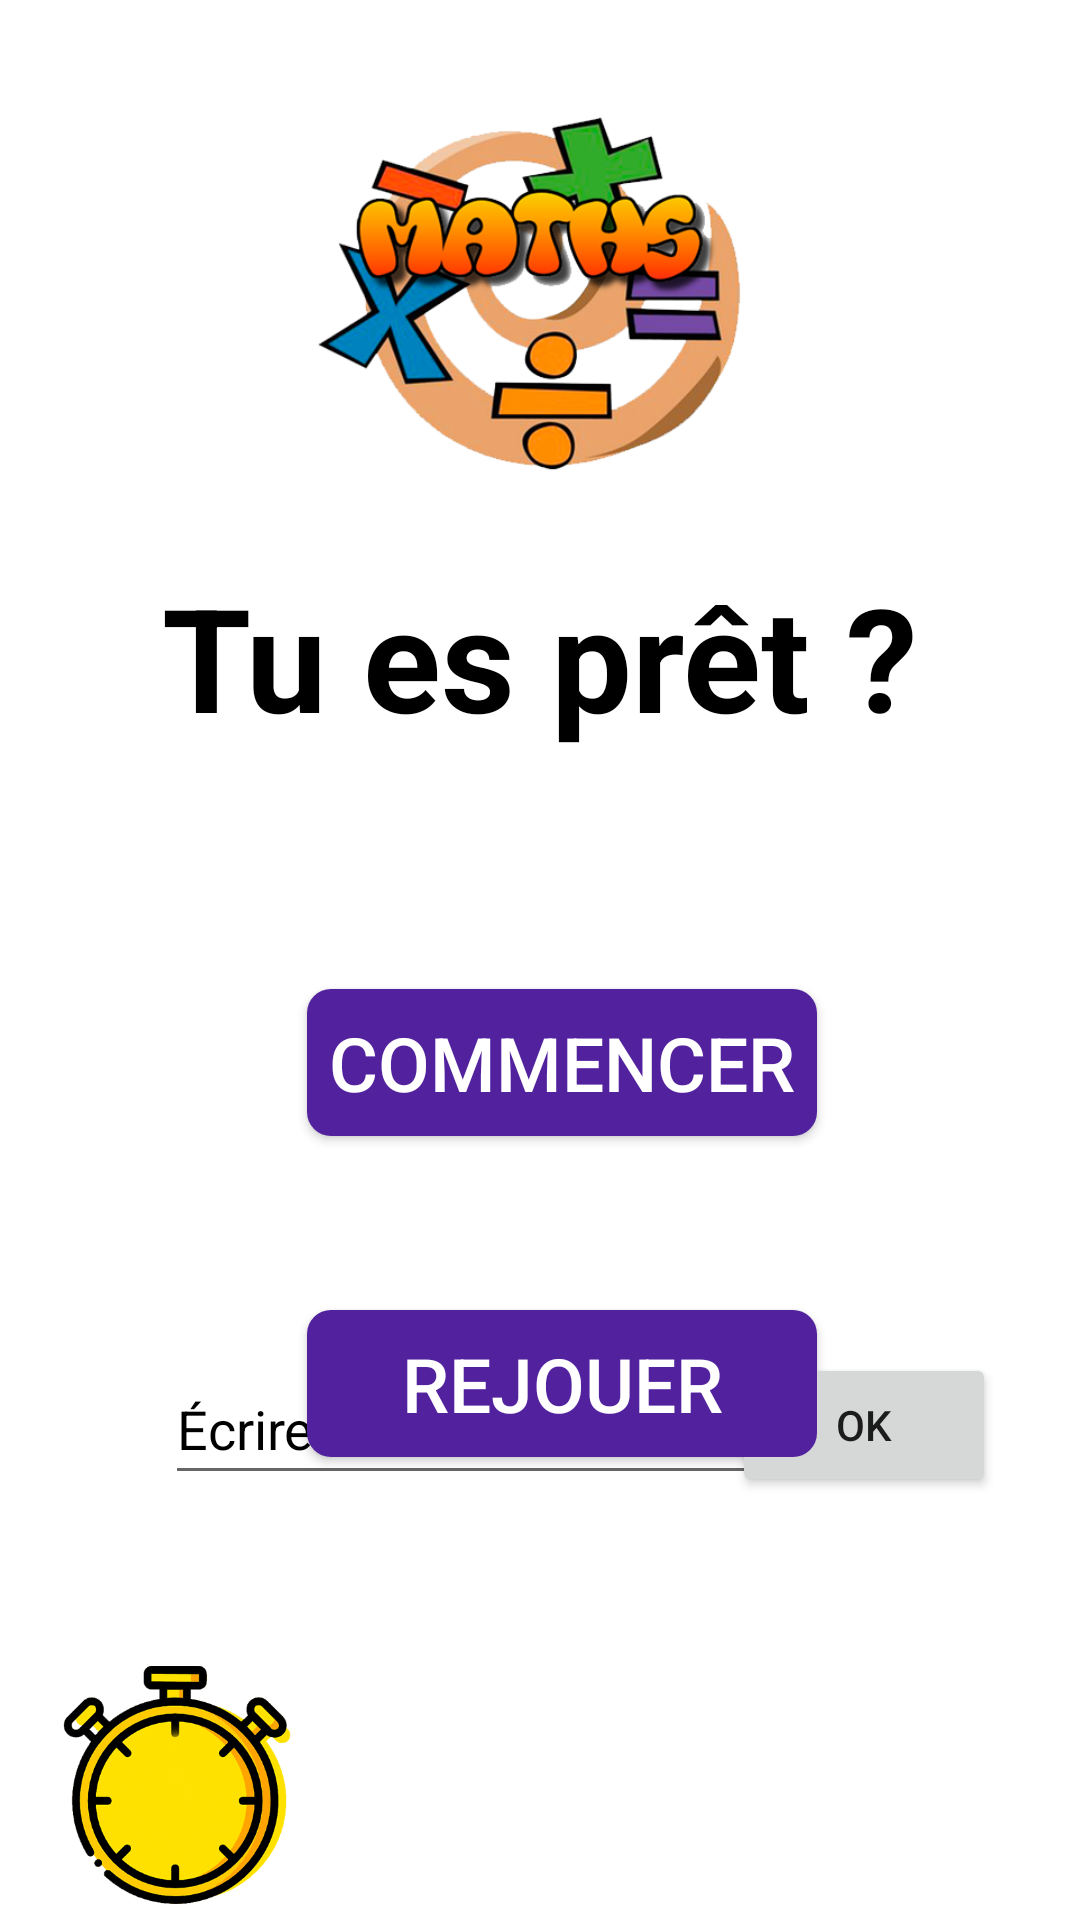

Layout XML and referenced resources for this Android screen:
<!-- AndroidManifest.xml: application theme Theme.Ludo -->
<!-- res/layout/activity_ccplay.xml -->
<?xml version="1.0" encoding="utf-8"?>
<androidx.constraintlayout.widget.ConstraintLayout xmlns:android="http://schemas.android.com/apk/res/android"
    xmlns:app="http://schemas.android.com/apk/res-auto"
    xmlns:tools="http://schemas.android.com/tools"
    android:layout_width="match_parent"
    android:layout_height="match_parent"
    android:background="@color/white"
    tools:context=".CompterCalculerActivity">

    <ImageView
        android:id="@+id/imageView0"
        android:layout_width="199dp"
        android:layout_height="153dp"
        app:layout_constraintBottom_toBottomOf="parent"
        app:layout_constraintEnd_toEndOf="parent"
        app:layout_constraintStart_toStartOf="parent"
        app:layout_constraintTop_toTopOf="parent"
        app:layout_constraintVertical_bias="0.044"
        app:srcCompat="@drawable/logo" />

    <TextView
        android:id="@+id/message"
        android:layout_width="match_parent"
        android:layout_height="wrap_content"
        android:gravity="center"
        android:padding="16dp"
        android:text="Tu es prêt ?"
        android:textColor="@color/black"
        android:textSize="48sp"
        android:textStyle="bold"
        app:layout_constraintBottom_toBottomOf="parent"
        app:layout_constraintTop_toTopOf="parent"
        app:layout_constraintVertical_bias="0.314"
        tools:ignore="MissingConstraints"
        tools:layout_editor_absoluteX="0dp" />

    <TextView
        android:id="@+id/textView6"
        android:layout_width="match_parent"
        android:layout_height="wrap_content"
        android:gravity="center"
        android:padding="16dp"
        android:text=""
        android:textColor="@color/bleu"
        android:textSize="67sp"
        android:textStyle="bold"
        app:layout_constraintBottom_toBottomOf="parent"
        app:layout_constraintTop_toTopOf="parent"
        app:layout_constraintVertical_bias="0.554"
        tools:ignore="MissingConstraints"
        tools:layout_editor_absoluteX="83dp" />

    <Button
        android:id="@+id/buttonJouer"
        android:layout_width="170dp"
        android:layout_height="49dp"
        android:background="@drawable/rounded_button"
        android:onClick="onBeginClick"
        android:text="Commencer"
        android:textColor="@color/white"
        android:textSize="25sp"
        app:layout_constraintBottom_toBottomOf="parent"
        app:layout_constraintEnd_toEndOf="parent"
        app:layout_constraintHorizontal_bias="0.539"
        app:layout_constraintStart_toStartOf="parent"
        app:layout_constraintTop_toTopOf="parent"
        app:layout_constraintVertical_bias="0.558"
        tools:ignore="MissingConstraints" />

    <TextView
        android:id="@+id/nb1"
        android:layout_width="wrap_content"
        android:layout_height="wrap_content"
        android:text=""
        android:textColor="#D0CFCE"
        android:textSize="60sp"
        android:textStyle="bold"
        app:layout_constraintBottom_toBottomOf="parent"
        app:layout_constraintEnd_toEndOf="parent"
        app:layout_constraintHorizontal_bias="0.343"
        app:layout_constraintStart_toStartOf="parent"
        app:layout_constraintTop_toTopOf="parent"
        app:layout_constraintVertical_bias="0.614" />

    <TextView
        android:id="@+id/operateur"
        android:layout_width="wrap_content"
        android:layout_height="wrap_content"
        android:text=""
        android:textColor="#D0CFCE"
        android:textSize="60sp"
        android:textStyle="bold"
        app:layout_constraintBottom_toBottomOf="parent"
        app:layout_constraintEnd_toEndOf="parent"
        app:layout_constraintHorizontal_bias="0.522"
        app:layout_constraintStart_toStartOf="parent"
        app:layout_constraintTop_toTopOf="parent"
        app:layout_constraintVertical_bias="0.614" />

    <TextView
        android:id="@+id/nb2"
        android:layout_width="wrap_content"
        android:layout_height="wrap_content"
        android:text=""
        android:textColor="#D0CFCE"
        android:textSize="60sp"
        android:textStyle="bold"
        app:layout_constraintBottom_toBottomOf="parent"
        app:layout_constraintEnd_toEndOf="parent"
        app:layout_constraintHorizontal_bias="0.707"
        app:layout_constraintStart_toStartOf="parent"
        app:layout_constraintTop_toTopOf="parent"
        app:layout_constraintVertical_bias="0.614" />


    <EditText
        android:id="@+id/resultat"
        android:layout_width="202dp"
        android:layout_height="47dp"
        android:layout_weight="1"
        android:hint="Écrire le résultat"
        android:textColor="@color/black"
        android:inputType="numberSigned"
        android:textColorHint="@color/black"
        app:layout_constraintBottom_toBottomOf="parent"
        app:layout_constraintEnd_toEndOf="parent"
        app:layout_constraintHorizontal_bias="0.349"
        app:layout_constraintStart_toStartOf="parent"
        app:layout_constraintTop_toTopOf="parent"
        app:layout_constraintVertical_bias="0.761" />

    <Button
        android:id="@+id/buttonOk"
        android:layout_width="wrap_content"
        android:layout_height="wrap_content"
        android:text="OK"
        android:onClick="onOkClick"
        app:layout_constraintBottom_toBottomOf="parent"
        app:layout_constraintEnd_toEndOf="parent"
        app:layout_constraintHorizontal_bias="0.897"
        app:layout_constraintStart_toStartOf="parent"
        app:layout_constraintTop_toTopOf="parent"
        app:layout_constraintVertical_bias="0.762" />

    <ImageView
        android:id="@+id/bonnereponse"
        android:layout_width="295dp"
        android:layout_height="366dp"
        android:visibility="invisible"
        app:layout_constraintBottom_toBottomOf="parent"
        app:layout_constraintEnd_toEndOf="parent"
        app:layout_constraintHorizontal_bias="0.629"
        app:layout_constraintStart_toStartOf="parent"
        app:layout_constraintTop_toTopOf="parent"
        app:layout_constraintVertical_bias="0.813"
        app:srcCompat="@drawable/sans_titre_1" />

    <ImageView
        android:id="@+id/mauvaisereponse"
        android:layout_width="296dp"
        android:layout_height="368dp"
        android:visibility="invisible"
        app:layout_constraintBottom_toBottomOf="parent"
        app:layout_constraintEnd_toEndOf="parent"
        app:layout_constraintHorizontal_bias="0.626"
        app:layout_constraintStart_toStartOf="parent"
        app:layout_constraintTop_toTopOf="parent"
        app:layout_constraintVertical_bias="0.812"
        app:srcCompat="@drawable/sans_titre_2" />

    <ImageView
        android:id="@+id/imageView7"
        android:layout_width="118dp"
        android:layout_height="90dp"
        app:layout_constraintBottom_toBottomOf="parent"
        app:layout_constraintEnd_toEndOf="parent"
        app:layout_constraintHorizontal_bias="0.0"
        app:layout_constraintStart_toStartOf="parent"
        app:layout_constraintTop_toTopOf="parent"
        app:layout_constraintVertical_bias="1.0"
        app:srcCompat="@drawable/chrono" />

    <TextView
        android:id="@+id/textScore"
        android:layout_width="wrap_content"
        android:layout_height="wrap_content"
        android:text=""
        android:textColor="@color/black"
        android:textSize="40sp"
        android:textStyle="bold"
        app:layout_constraintBottom_toBottomOf="parent"
        app:layout_constraintEnd_toEndOf="parent"
        app:layout_constraintHorizontal_bias="0.915"
        app:layout_constraintStart_toStartOf="parent"
        app:layout_constraintTop_toTopOf="parent"
        app:layout_constraintVertical_bias="0.961" />

    <TextView
        android:id="@+id/chrono"
        android:layout_width="57dp"
        android:layout_height="59dp"
        android:gravity="center"
        android:text=""
        android:textColor="@color/black"
        android:textSize="30sp"
        android:textStyle="bold"
        app:layout_constraintBottom_toBottomOf="parent"
        app:layout_constraintEnd_toEndOf="parent"
        app:layout_constraintHorizontal_bias="0.091"
        app:layout_constraintStart_toStartOf="parent"
        app:layout_constraintTop_toTopOf="parent"
        app:layout_constraintVertical_bias="0.976" />

    <TextView
        android:id="@+id/resultatScore"
        android:layout_width="match_parent"
        android:layout_height="wrap_content"
        android:gravity="center"
        android:padding="16dp"
        android:text=""
        android:textColor="@color/design_default_color_error"
        android:textSize="48sp"
        android:textStyle="bold"
        app:layout_constraintBottom_toBottomOf="parent"
        app:layout_constraintTop_toTopOf="parent"
        app:layout_constraintVertical_bias="0.499"
        tools:ignore="MissingConstraints"
        tools:layout_editor_absoluteX="0dp" />

    <Button
        android:id="@+id/buttonRejouer"
        android:layout_width="170dp"
        android:layout_height="49dp"
        android:background="@drawable/rounded_button"
        android:onClick="onBeginClick"
        android:text="Rejouer"
        android:textColor="@color/white"
        android:textSize="25sp"
        app:layout_constraintBottom_toBottomOf="parent"
        app:layout_constraintEnd_toEndOf="parent"
        app:layout_constraintHorizontal_bias="0.539"
        app:layout_constraintStart_toStartOf="parent"
        app:layout_constraintTop_toTopOf="parent"
        app:layout_constraintVertical_bias="0.739"
        tools:ignore="MissingConstraints" />

    <ImageView
        android:id="@+id/coeur1"
        android:layout_width="40dp"
        android:layout_height="40dp"
        app:layout_constraintBottom_toBottomOf="parent"
        app:layout_constraintEnd_toEndOf="parent"
        app:layout_constraintHorizontal_bias="0.105"
        app:layout_constraintStart_toStartOf="parent"
        app:layout_constraintTop_toTopOf="parent"
        app:layout_constraintVertical_bias="0.027"
        app:srcCompat="@drawable/coeur_1" />

    <TextView
        android:id="@+id/texthealth"
        android:layout_width="27dp"
        android:layout_height="43dp"
        android:text=""
        android:textColor="@color/black"
        android:textSize="30sp"
        android:textStyle="bold"
        app:layout_constraintBottom_toBottomOf="parent"
        app:layout_constraintEnd_toEndOf="parent"
        app:layout_constraintHorizontal_bias="0.031"
        app:layout_constraintStart_toStartOf="parent"
        app:layout_constraintTop_toTopOf="parent"
        app:layout_constraintVertical_bias="0.024" />
</androidx.constraintlayout.widget.ConstraintLayout>
<!-- resources referenced by this layout -->
<resources>
  <color name="black">#FF000000</color>
  <color name="bleu">#0000FF</color>
  <color name="white">#FFFFFFFF</color>
  <!-- drawable chrono: png bitmap (drawable, 68224 bytes) -->
  <!-- drawable logo: png bitmap (drawable, 118964 bytes) -->
  <!-- drawable rounded_button (drawable) -->
  <?xml version="1.0" encoding="utf-8"?>
  <shape xmlns:android="http://schemas.android.com/apk/res/android"
      android:shape="rectangle">
      <corners android:radius="8dp" />
      <solid android:color="@color/violet" />
  </shape>
  <!-- drawable sans_titre_1: png bitmap (drawable-v24, 13374 bytes) -->
  <!-- drawable sans_titre_2: png bitmap (drawable-v24, 11841 bytes) -->
  <style name="Theme.Ludo" parent="Theme.MaterialComponents.DayNight.DarkActionBar">
          
          <item name="colorPrimary">@color/purple_500</item>
          <item name="colorPrimaryVariant">@color/purple_700</item>
          <item name="colorOnPrimary">@color/white</item>
          
          <item name="colorSecondary">@color/teal_200</item>
          <item name="colorSecondaryVariant">@color/teal_700</item>
          <item name="colorOnSecondary">@color/black</item>
          
          <item name="android:statusBarColor" tools:targetApi="21">?attr/colorPrimaryVariant</item>
          
      </style>
  <color name="violet">#52229e</color>
  <color name="purple_500">#FF6200EE</color>
  <color name="purple_700">#FF3700B3</color>
  <color name="teal_200">#FF03DAC5</color>
  <color name="teal_700">#FF018786</color>
</resources>
